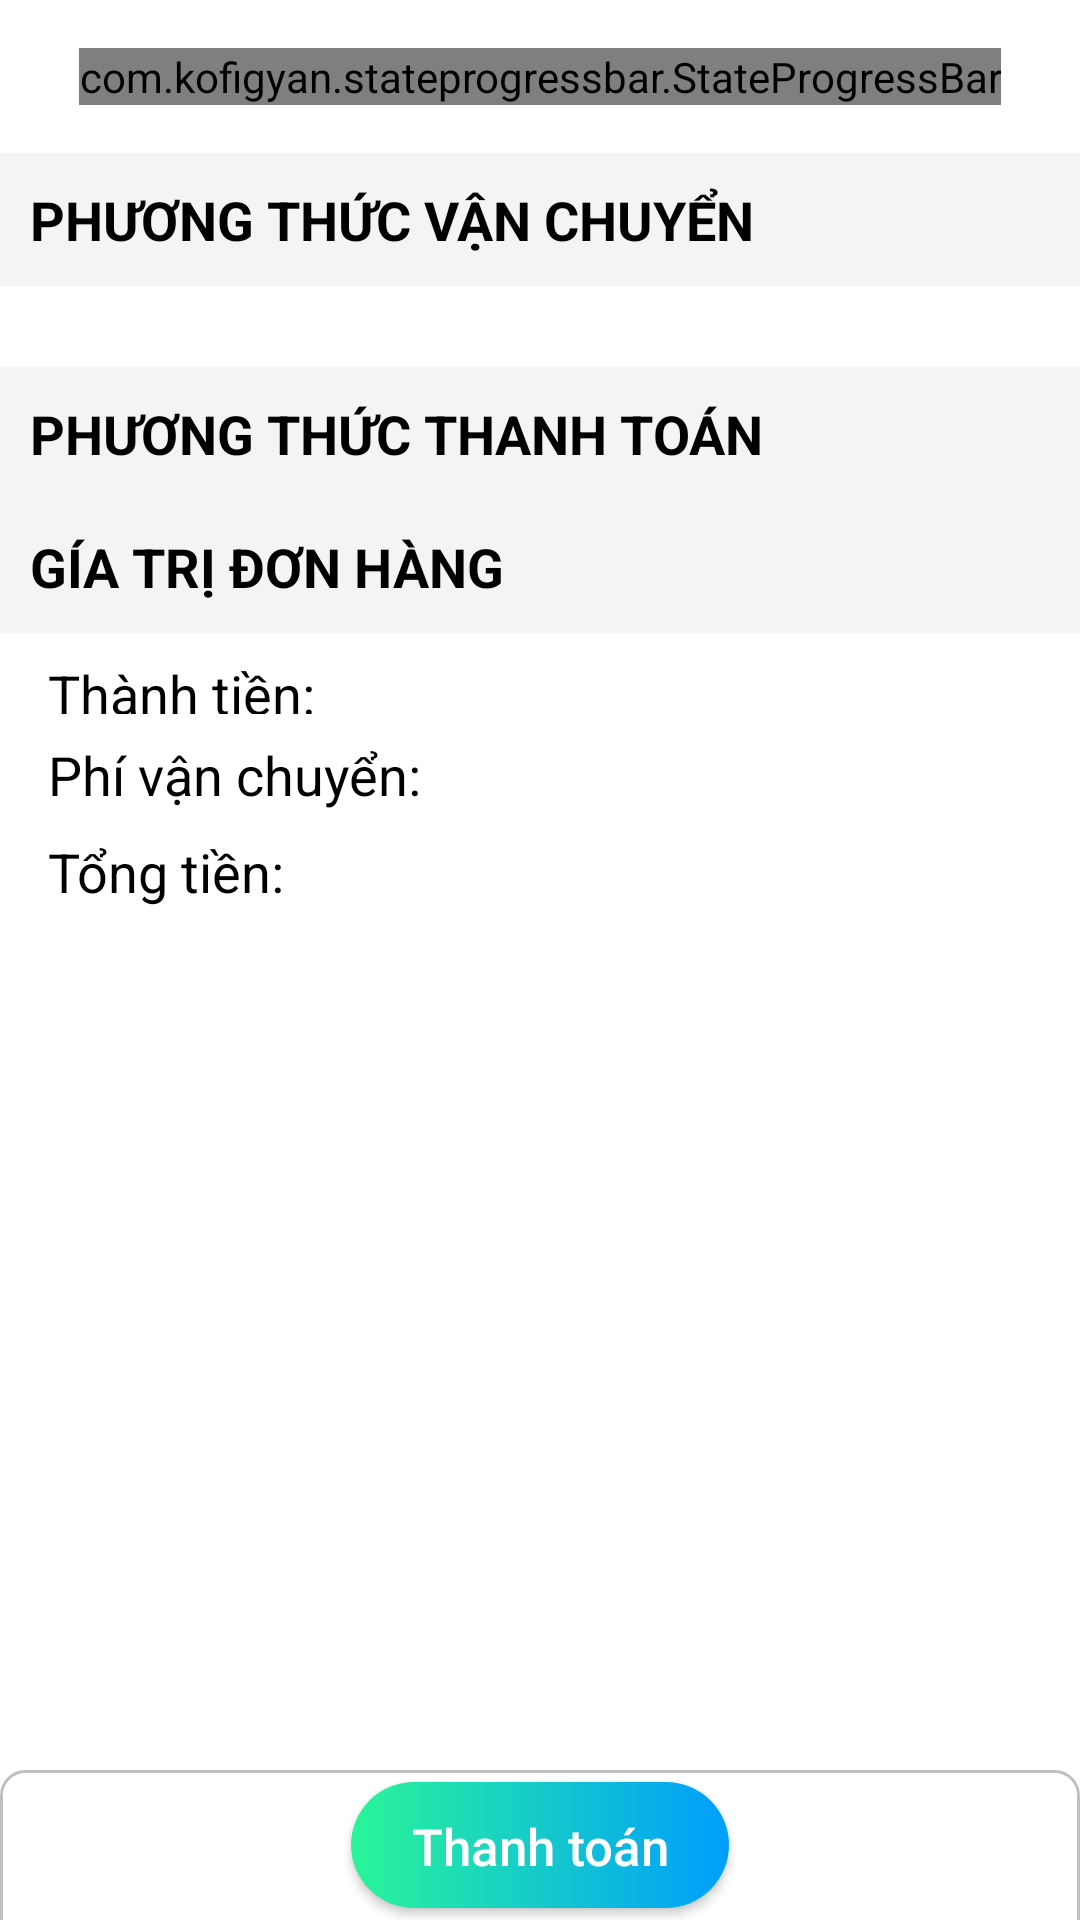

Here is an Android app screen rendered from its layout file. Give the layout XML and the strings, colors and styles it references.
<!-- AndroidManifest.xml: application theme Theme.UngDungBanSach -->
<!-- res/layout/activity_payment.xml -->
<?xml version="1.0" encoding="utf-8"?>
<androidx.constraintlayout.widget.ConstraintLayout xmlns:android="http://schemas.android.com/apk/res/android"
    xmlns:app="http://schemas.android.com/apk/res-auto"
    xmlns:tools="http://schemas.android.com/tools"
    android:layout_width="match_parent"
    android:layout_height="match_parent"
    tools:context=".PaymentActivity">

    <androidx.core.widget.NestedScrollView
        android:layout_width="match_parent"
        android:layout_height="0dp"
        app:layout_constraintBottom_toTopOf="@+id/constraintLayout3"
        app:layout_constraintEnd_toEndOf="parent"
        app:layout_constraintStart_toStartOf="parent"
        app:layout_constraintTop_toTopOf="parent">


            <androidx.constraintlayout.widget.ConstraintLayout
                android:layout_width="match_parent"
                android:layout_height="match_parent">

                <include
                    android:id="@+id/includeStateConfirm"
                    layout="@layout/state_progressbar"
                    android:layout_width="wrap_content"
                    android:layout_height="wrap_content"
                    android:layout_marginTop="16dp"
                    app:layout_constraintEnd_toEndOf="parent"
                    app:layout_constraintStart_toStartOf="parent"
                    app:layout_constraintTop_toTopOf="parent" />

                <TextView
                    android:id="@+id/textView12"
                    android:layout_width="match_parent"
                    android:layout_height="wrap_content"
                    android:layout_marginTop="16dp"
                    android:background="#F4F4F4"
                    android:padding="10dp"
                    android:text="PHƯƠNG THỨC VẬN CHUYỂN"
                    android:textColor="@color/black"
                    android:textSize="18sp"
                    android:textStyle="bold"
                    app:layout_constraintEnd_toEndOf="parent"
                    app:layout_constraintStart_toStartOf="parent"
                    app:layout_constraintTop_toBottomOf="@+id/includeStateConfirm" />

                <TextView
                    android:id="@+id/textView24"
                    android:layout_width="0dp"
                    android:layout_height="wrap_content"
                    android:background="#F4F4F4"
                    android:padding="10dp"
                    android:text="PHƯƠNG THỨC THANH TOÁN"
                    android:textColor="@color/black"
                    android:textSize="18sp"
                    android:textStyle="bold"
                    app:layout_constraintEnd_toEndOf="parent"
                    app:layout_constraintStart_toStartOf="parent"
                    app:layout_constraintTop_toBottomOf="@+id/rcPTVC" />

                <TextView
                    android:id="@+id/textView25"
                    android:layout_width="0dp"
                    android:layout_height="wrap_content"
                    android:background="#F4F4F4"
                    android:padding="10dp"
                    android:text="GÍA TRỊ ĐƠN HÀNG"
                    android:textColor="@color/black"
                    android:textSize="18sp"
                    android:textStyle="bold"
                    app:layout_constraintEnd_toEndOf="parent"
                    app:layout_constraintStart_toStartOf="parent"
                    app:layout_constraintTop_toBottomOf="@+id/pgBarPayment" />

                <TextView
                    android:id="@+id/txtGiaMienPhi"
                    android:layout_width="0dp"
                    android:layout_height="wrap_content"
                    android:layout_marginStart="16dp"
                    android:layout_marginTop="8dp"
                    android:layout_marginEnd="16dp"
                    app:layout_constraintEnd_toEndOf="@+id/textView12"
                    app:layout_constraintStart_toStartOf="@+id/textView12"
                    app:layout_constraintTop_toBottomOf="@+id/textView12" />

                <androidx.recyclerview.widget.RecyclerView
                    android:id="@+id/rcPTVC"
                    android:layout_width="match_parent"
                    android:layout_height="wrap_content"
                    android:layout_marginStart="4dp"
                    android:layout_marginEnd="4dp"
                    app:layout_constraintEnd_toEndOf="parent"
                    app:layout_constraintStart_toStartOf="parent"
                    app:layout_constraintTop_toBottomOf="@+id/txtGiaMienPhi" />

                <androidx.recyclerview.widget.RecyclerView
                    android:id="@+id/rcPTTT"
                    android:layout_width="0dp"
                    android:layout_height="wrap_content"
                    android:layout_marginStart="4dp"
                    android:layout_marginEnd="4dp"
                    app:layout_constraintEnd_toEndOf="parent"
                    app:layout_constraintStart_toStartOf="@+id/textView24"
                    app:layout_constraintTop_toBottomOf="@+id/textView24" />

                <ProgressBar
                    android:id="@+id/pgBarPayment"
                    android:layout_width="0dp"
                    android:layout_height="wrap_content"
                    android:visibility="gone"
                    app:layout_constraintEnd_toEndOf="@+id/rcPTTT"
                    app:layout_constraintStart_toStartOf="@+id/rcPTTT"
                    app:layout_constraintTop_toBottomOf="@+id/rcPTTT" />
                <TextView
                    android:id="@+id/txtThanhTienThanhToan"
                    android:layout_width="wrap_content"
                    android:layout_height="wrap_content"
                    android:layout_marginEnd="16dp"
                    android:textColor="#000000"
                    android:textSize="18sp"
                    app:layout_constraintBottom_toBottomOf="@+id/textView27"
                    app:layout_constraintEnd_toEndOf="parent"
                    app:layout_constraintTop_toTopOf="@+id/textView27" />

                <TextView
                    android:id="@+id/textView27"
                    android:layout_width="wrap_content"
                    android:layout_height="19dp"
                    android:layout_marginStart="16dp"
                    android:layout_marginTop="8dp"
                    android:text="Thành tiền:"
                    android:textColor="#000000"
                    android:textSize="18sp"
                    app:layout_constraintStart_toStartOf="parent"
                    app:layout_constraintTop_toBottomOf="@+id/textView25" />

                <TextView
                    android:id="@+id/textView28"
                    android:layout_width="wrap_content"
                    android:layout_height="wrap_content"
                    android:layout_marginTop="8dp"
                    android:text="Phí vận chuyển:"
                    android:textColor="#000000"
                    android:textSize="18sp"
                    app:layout_constraintStart_toStartOf="@+id/textView27"
                    app:layout_constraintTop_toBottomOf="@+id/textView27" />

                <TextView
                    android:id="@+id/txtPhiVCThanhToan"
                    android:layout_width="wrap_content"
                    android:layout_height="wrap_content"
                    android:layout_marginEnd="16dp"
                    android:textColor="#000000"
                    android:textSize="18sp"
                    app:layout_constraintBottom_toBottomOf="@+id/textView28"
                    app:layout_constraintEnd_toEndOf="parent"
                    app:layout_constraintTop_toTopOf="@+id/textView28" />

                <TextView
                    android:id="@+id/textView30"
                    android:layout_width="wrap_content"
                    android:layout_height="wrap_content"
                    android:layout_marginTop="8dp"
                    android:layout_marginBottom="16dp"
                    android:text="Tổng tiền:"
                    android:textColor="#000000"
                    android:textSize="18sp"
                    app:layout_constraintBottom_toBottomOf="parent"
                    app:layout_constraintStart_toStartOf="@+id/textView28"
                    app:layout_constraintTop_toBottomOf="@+id/textView28" />

                <TextView
                    android:id="@+id/txtTongTienThanhToan"
                    android:layout_width="wrap_content"
                    android:layout_height="wrap_content"
                    android:layout_marginEnd="16dp"
                    android:textColor="@color/orange"
                    android:textSize="18sp"
                    android:textStyle="bold"
                    app:layout_constraintBottom_toBottomOf="@+id/textView30"
                    app:layout_constraintEnd_toEndOf="parent"
                    app:layout_constraintTop_toTopOf="@+id/textView30" />


            </androidx.constraintlayout.widget.ConstraintLayout>
    </androidx.core.widget.NestedScrollView>

    <androidx.constraintlayout.widget.ConstraintLayout
        android:id="@+id/constraintLayout3"
        android:background="@drawable/custom_border_topleft_topright"
        android:layout_width="match_parent"
        android:layout_height="wrap_content"
        app:layout_constraintBottom_toBottomOf="parent"
        app:layout_constraintEnd_toEndOf="parent"
        app:layout_constraintStart_toStartOf="parent">

        <Button
            android:id="@+id/btnThanhToanGiaoHang"
            android:paddingLeft="20dp"
            android:paddingRight="20dp"
            android:layout_width="wrap_content"
            android:layout_height="42dp"
            android:layout_marginTop="4dp"
            android:layout_marginBottom="4dp"
            android:letterSpacing="0"
            android:background="@drawable/custom_btn_gradient"
            android:drawableRight="@drawable/ic_baseline_arrow_right_alt_24"
            android:drawableTint="@color/white"
            android:text="Thanh toán"
            android:textAllCaps="false"
            android:textSize="17dp"
            app:backgroundTint="@null"
            app:layout_constraintBottom_toBottomOf="parent"
            app:layout_constraintEnd_toEndOf="parent"
            app:layout_constraintStart_toStartOf="parent"
            app:layout_constraintTop_toTopOf="parent" />
    </androidx.constraintlayout.widget.ConstraintLayout>
</androidx.constraintlayout.widget.ConstraintLayout>
<!-- res/layout/state_progressbar.xml (included above) -->
<?xml version="1.0" encoding="utf-8"?>
<RelativeLayout xmlns:android="http://schemas.android.com/apk/res/android"
    android:layout_width="match_parent"
    android:layout_height="wrap_content"
    xmlns:app="http://schemas.android.com/apk/res-auto">
    <com.kofigyan.stateprogressbar.StateProgressBar
        app:spb_stateDescriptionSize="17dp"
        android:id="@+id/stateProgressbar"
        android:layout_width="wrap_content"
        android:layout_height="wrap_content"
        android:layout_centerInParent="true"
        app:spb_animateToCurrentProgressState="true"
        app:spb_checkStateCompleted="true"
        app:spb_currentStateDescriptionColor="#00BA47"
        app:spb_currentStateNumber="one"
        app:spb_maxStateNumber="three"
        app:spb_stateBackgroundColor="#BDBDBD"
        app:spb_stateDescriptionColor="#808080"
        app:spb_stateForegroundColor="#00BA47"
        app:spb_stateNumberBackgroundColor="#808080"
        app:spb_stateNumberForegroundColor="#eeeeee" />
</RelativeLayout>
<!-- resources referenced by this layout -->
<resources>
  <color name="black">#FF000000</color>
  <color name="orange">#FFA500</color>
  <color name="white">#FFFFFFFF</color>
  <!-- drawable custom_border_topleft_topright (drawable) -->
  <?xml version="1.0" encoding="utf-8"?>
  <layer-list xmlns:android="http://schemas.android.com/apk/res/android">
      <item>
          <shape android:shape="rectangle">
              <solid android:color="#ffffff" />
              <stroke
                  android:width="1dp"
                  android:color="#c0c0c0" />
              <corners
                  android:topLeftRadius="8dp"
                  android:topRightRadius="8dp" />
          </shape>
      </item>
  
      <item android:top="1dp" android:left="1dp" android:right="1dp">
          <shape android:shape="rectangle">
              <solid android:color="#ffffff" />
              <corners
                  android:topLeftRadius="8dp"
                  android:topRightRadius="8dp" />
          </shape>
      </item>
  </layer-list>
  <!-- drawable custom_btn_gradient (drawable) -->
  <?xml version="1.0" encoding="utf-8"?>
  <shape xmlns:android="http://schemas.android.com/apk/res/android" android:shape="rectangle">
  <gradient android:startColor="#2AF598" android:endColor="#009EFD" android:type="linear"/>
      <corners android:radius="50dp"/>
  </shape>
  <style name="Theme.UngDungBanSach" parent="Theme.MaterialComponents.DayNight.DarkActionBar">
          
          <item name="colorPrimary">@color/purple_500</item>
          <item name="colorPrimaryVariant">@color/black</item>
          <item name="colorOnPrimary">@color/white</item>
          
          <item name="colorSecondary">@color/teal_200</item>
          <item name="colorSecondaryVariant">@color/teal_700</item>
          <item name="colorOnSecondary">@color/black</item>
          
          <item name="android:statusBarColor" tools:targetApi="l">?attr/colorPrimaryVariant</item>
          
      </style>
  <color name="purple_500">#FF6200EE</color>
  <color name="teal_200">#FF03DAC5</color>
  <color name="teal_700">#FF018786</color>
</resources>
